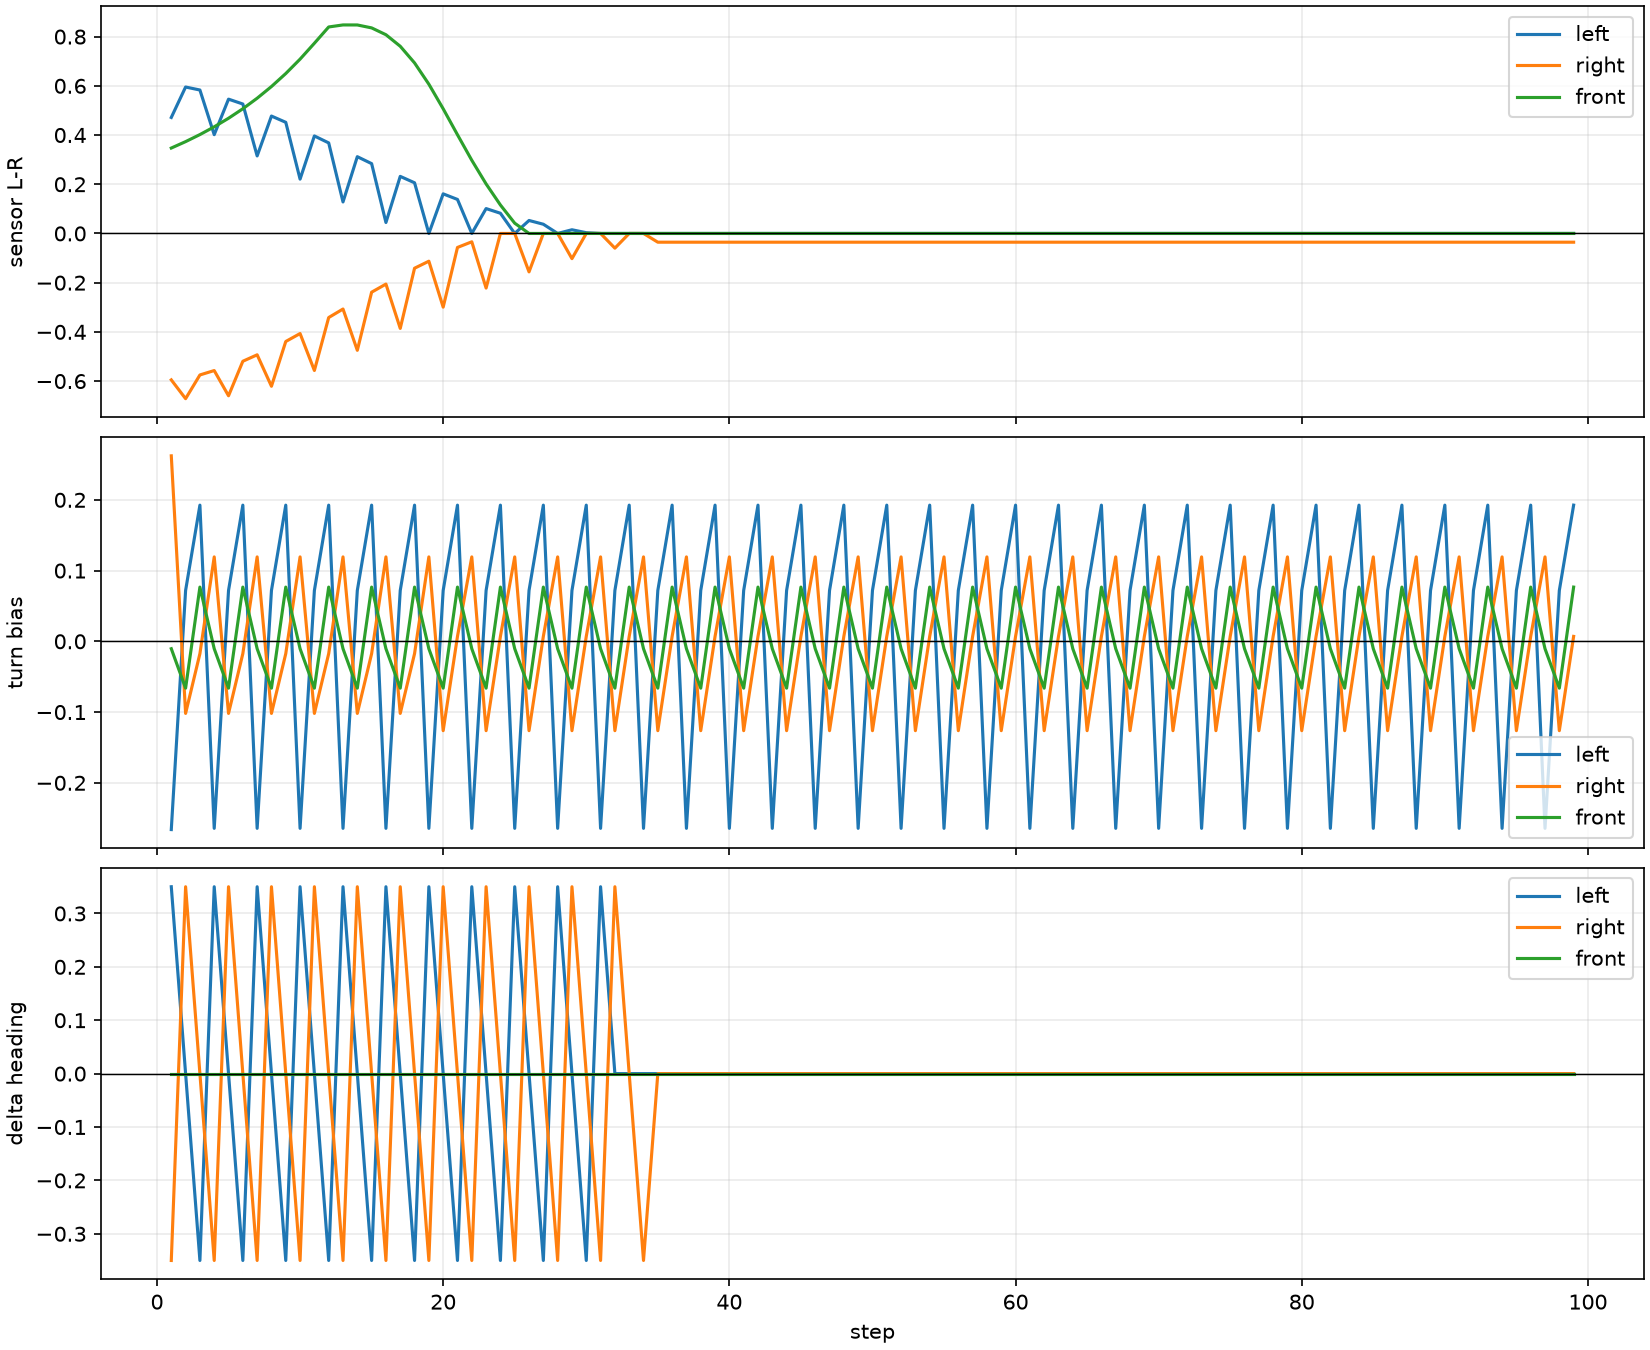

The data file committed next to this chart (first rows):
scenario, step, sensor_asymmetry, delta_sensor_asymmetry, turn_bias, delta_turn_bias, action_code, action_changed, delta_heading, delta_x, delta_y, delta_distance, collision
left, 1, 0.4714, 0.0, -0.2661, -0.2483, -1.0, True, 0.35, 0.4697, 0.1714, -0.1602, False
left, 2, 0.5951, 0.1237, 0.07186, 0.338, 0.5, True, 0.0, 0.4697, 0.1714, -0.1371, False
left, 3, 0.5829, -0.01214, 0.1925, 0.1206, 1.0, True, -0.35, 0.5, 0.0, 0.0611, False
left, 4, 0.4014, -0.1815, -0.2644, -0.4569, -1.0, True, 0.35, 0.4697, 0.1714, -0.08793, False
left, 5, 0.5458, 0.1444, 0.07186, 0.3362, 0.5, True, 0.0, 0.4697, 0.1714, -0.06269, False
left, 6, 0.5261, -0.01974, 0.1925, 0.1206, 1.0, True, -0.35, 0.5, 0.0, 0.1358, False
left, 7, 0.3151, -0.211, -0.2644, -0.4569, -1.0, True, 0.35, 0.4697, 0.1714, -0.0123, False
left, 8, 0.4771, 0.162, 0.07186, 0.3362, 0.5, True, 0.0, 0.4697, 0.1714, 0.01336, False
left, 9, 0.4517, -0.02544, 0.1925, 0.1206, 1.0, True, -0.35, 0.5, 0.0, 0.2064, False
left, 10, 0.2208, -0.2309, -0.2644, -0.4569, -1.0, True, 0.35, 0.4697, 0.1714, 0.06158, False
left, 11, 0.3962, 0.1754, 0.07186, 0.3362, 0.5, True, 0.0, 0.4697, 0.1714, 0.08598, False
left, 12, 0.368, -0.02827, 0.1925, 0.1206, 1.0, True, -0.35, 0.5, 0.0, 0.269, False
left, 13, 0.128, -0.2399, -0.2644, -0.4569, -1.0, True, 0.35, 0.4697, 0.1714, 0.1293, False
left, 14, 0.312, 0.184, 0.07186, 0.3362, 0.5, True, 0.0, 0.4697, 0.1714, 0.1512, False
left, 15, 0.2838, -0.02822, 0.1925, 0.1206, 1.0, True, -0.35, 0.5, 0.0, 0.3212, False
left, 16, 0.04448, -0.2393, -0.2644, -0.4569, -1.0, True, 0.35, 0.4697, 0.1714, 0.1883, False
left, 17, 0.2319, 0.1875, 0.07186, 0.3362, 0.5, True, 0.0, 0.4697, 0.1714, 0.2072, False
left, 18, 0.2059, -0.02604, 0.1925, 0.1206, 1.0, True, -0.35, 0.5, 0.0, 0.363, False
left, 19, 0.0, -0.2059, -0.2644, -0.4569, -1.0, True, 0.35, 0.4697, 0.1714, 0.2379, False
left, 20, 0.1609, 0.1609, 0.07186, 0.3362, 0.5, True, 0.0, 0.4697, 0.1714, 0.2537, False
left, 21, 0.1382, -0.02269, 0.1925, 0.1206, 1.0, True, -0.35, 0.5, 0.0, 0.3955, False
left, 22, 0.0, -0.1382, -0.2644, -0.4569, -1.0, True, 0.35, 0.4697, 0.1714, 0.2786, False
left, 23, 0.1011, 0.1011, 0.07186, 0.3362, 0.5, True, 0.0, 0.4697, 0.1714, 0.2916, False
left, 24, 0.08215, -0.01894, 0.1925, 0.1206, 1.0, True, -0.35, 0.5, 0.0, 0.4203, False
left, 25, 0.0, -0.08215, -0.2644, -0.4569, -1.0, True, 0.35, 0.4697, 0.1714, 0.3116, False
left, 26, 0.05272, 0.05272, 0.07186, 0.3362, 0.5, True, 0.0, 0.4697, 0.1714, 0.3223, False
left, 27, 0.03746, -0.01526, 0.1925, 0.1206, 1.0, True, -0.35, 0.5, 0.0, 0.4392, False
left, 28, 0.0, -0.03746, -0.2644, -0.4569, -1.0, True, 0.35, 0.4697, 0.1714, 0.3383, False
left, 29, 0.01501, 0.01501, 0.07186, 0.3362, 0.5, True, 0.0, 0.4697, 0.1714, 0.3471, False
left, 30, 0.003109, -0.0119, 0.1925, 0.1206, 1.0, True, -0.35, 0.5, 0.0, 0.4534, False
left, 31, 0.0, -0.003109, -0.2644, -0.4569, -1.0, True, 0.35, 0.4697, 0.1714, 0.3599, False
left, 32, 0.0, 0.0, 0.07186, 0.3362, 0.5, True, 0.0, 0.0, 0.0, 0.0, True
left, 33, 0.0, 0.0, 0.1925, 0.1206, 1.0, True, 0.0, 0.0, 0.0, 0.0, True
left, 34, 0.0, 0.0, -0.2644, -0.4569, -1.0, True, 0.0, 0.0, 0.0, 0.0, True
left, 35, 0.0, 0.0, 0.07186, 0.3362, 0.5, True, 0.0, 0.0, 0.0, 0.0, True
left, 36, 0.0, 0.0, 0.1925, 0.1206, 1.0, True, 0.0, 0.0, 0.0, 0.0, True
left, 37, 0.0, 0.0, -0.2644, -0.4569, -1.0, True, 0.0, 0.0, 0.0, 0.0, True
left, 38, 0.0, 0.0, 0.07186, 0.3362, 0.5, True, 0.0, 0.0, 0.0, 0.0, True
left, 39, 0.0, 0.0, 0.1925, 0.1206, 1.0, True, 0.0, 0.0, 0.0, 0.0, True
left, 40, 0.0, 0.0, -0.2644, -0.4569, -1.0, True, 0.0, 0.0, 0.0, 0.0, True
left, 41, 0.0, 0.0, 0.07186, 0.3362, 0.5, True, 0.0, 0.0, 0.0, 0.0, True
left, 42, 0.0, 0.0, 0.1925, 0.1206, 1.0, True, 0.0, 0.0, 0.0, 0.0, True
left, 43, 0.0, 0.0, -0.2644, -0.4569, -1.0, True, 0.0, 0.0, 0.0, 0.0, True
left, 44, 0.0, 0.0, 0.07186, 0.3362, 0.5, True, 0.0, 0.0, 0.0, 0.0, True
left, 45, 0.0, 0.0, 0.1925, 0.1206, 1.0, True, 0.0, 0.0, 0.0, 0.0, True
left, 46, 0.0, 0.0, -0.2644, -0.4569, -1.0, True, 0.0, 0.0, 0.0, 0.0, True
left, 47, 0.0, 0.0, 0.07186, 0.3362, 0.5, True, 0.0, 0.0, 0.0, 0.0, True
left, 48, 0.0, 0.0, 0.1925, 0.1206, 1.0, True, 0.0, 0.0, 0.0, 0.0, True
left, 49, 0.0, 0.0, -0.2644, -0.4569, -1.0, True, 0.0, 0.0, 0.0, 0.0, True
left, 50, 0.0, 0.0, 0.07186, 0.3362, 0.5, True, 0.0, 0.0, 0.0, 0.0, True
left, 51, 0.0, 0.0, 0.1925, 0.1206, 1.0, True, 0.0, 0.0, 0.0, 0.0, True
left, 52, 0.0, 0.0, -0.2644, -0.4569, -1.0, True, 0.0, 0.0, 0.0, 0.0, True
left, 53, 0.0, 0.0, 0.07186, 0.3362, 0.5, True, 0.0, 0.0, 0.0, 0.0, True
left, 54, 0.0, 0.0, 0.1925, 0.1206, 1.0, True, 0.0, 0.0, 0.0, 0.0, True
left, 55, 0.0, 0.0, -0.2644, -0.4569, -1.0, True, 0.0, 0.0, 0.0, 0.0, True
left, 56, 0.0, 0.0, 0.07186, 0.3362, 0.5, True, 0.0, 0.0, 0.0, 0.0, True
left, 57, 0.0, 0.0, 0.1925, 0.1206, 1.0, True, 0.0, 0.0, 0.0, 0.0, True
left, 58, 0.0, 0.0, -0.2644, -0.4569, -1.0, True, 0.0, 0.0, 0.0, 0.0, True
left, 59, 0.0, 0.0, 0.07186, 0.3362, 0.5, True, 0.0, 0.0, 0.0, 0.0, True
left, 60, 0.0, 0.0, 0.1925, 0.1206, 1.0, True, 0.0, 0.0, 0.0, 0.0, True
... 237 more rows
